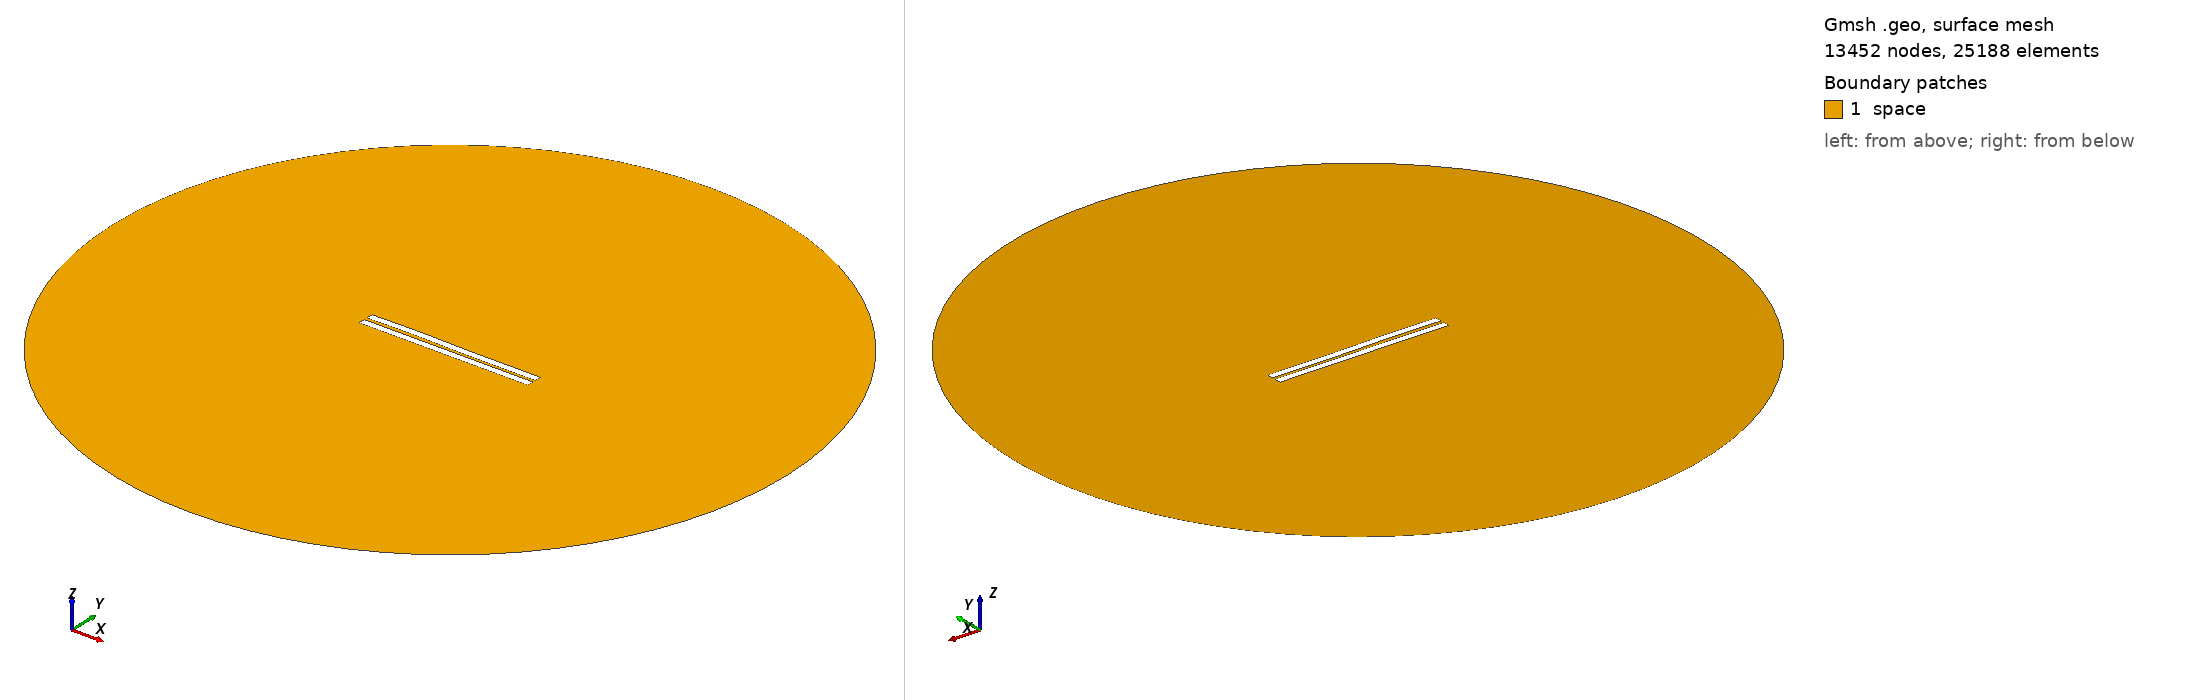

Gmsh geometry script, surface-meshed: 13452 nodes, 25188 surface elements. Boundary patches (legend numbers): 1 space. Left view from above one corner, right view from below the opposite corner. Legend entries are the model's physical surfaces. The drawing asked Gmsh for element sizes between 1% and 20% of the model's largest extent; the script's own settings can give other sizes.

=== 1349.geo (drawn) ===
//---------------------------------------
// Geometry kernel
//---------------------------------------

SetFactory("OpenCASCADE");



//---------------------------------------
// Parameters of the geometry
//---------------------------------------

// Overetch of the upper plate
overetch = 0.0;

// Distance between the plates
distance = 2.0;

// Discretization over the x axis (for the deformation)
nx = 50; 

// Length of the plate
L = 100 - overetch; 

// Number of modes
n = 4; 

// 1st mode coefficient
coeff(1) = -0.15;
beta(1) = 0.596864 * 3.1415926535 / L;

// 2nd mode coefficient
coeff(2) = 0.07499999999999998;
beta(2) = 1.49418 * 3.1415926535 / L;

// 3rd mode coefficient
coeff(3) = 0.15;
beta(3) = 2.50025 * 3.1415926535 / L;

// 4th mode coefficient
coeff(4) = 0.07499999999999998;
beta(4) = 3.49999 * 3.1415926535 / L;



//---------------------------------------
// Upper plate (deformed rectangle)
//---------------------------------------

// Coordiantes of the upper plate
xmin = -50;
xmax = 50 - overetch;

// Height of the upper plate
yheight = 4 - 2 * overetch;

// Indexes of the points
UpperID[] = {};
LowerID[] = {};
LeftID[] = {};
RightID[] = {};

// Point index
p = 1;

// Horizontal edges
For i In {1:nx}
    x = xmin + (i-1)*(xmax - xmin)/(nx-1);

    y_bottom = distance / 2 + overetch;
    For j In {1:n}
        C = (Cosh(beta(j)*L) + Cos(beta(j)*L)) / (Sinh(beta(j)*L) + Sin(beta(j)*L));
        y_bottom  = y_bottom + coeff(j) * (Cosh(beta(j)*(x+50)) - Cos(beta(j)*(x+50)) - C * (Sinh(beta(j)*(x+50)) - Sin(beta(j)*(x+50))));
    EndFor

    y_top = y_bottom + yheight;

    Point(p) = {x, y_top, 0, 1.0};
    UpperID[i] = p;
    p = p + 1;

    Point(p) = {x, y_bottom, 0, 1.0};
    LowerID[i] = p;
    p = p + 1;
EndFor

// Create point lists
UpperPts[] = {}; LowerPts[] = {};
For i In {1:nx}
  UpperPts[] += {UpperID[i]};
  LowerPts[] += {LowerID[i]};
EndFor

// Build splines
Spline(1) = {UpperPts[]};
Spline(2) = {LowerPts[]};
Line(3) = {LowerPts[nx-1], UpperPts[nx-1]};
Line(4) = {LowerPts[0], UpperPts[0]};

// Build the plane surface
Curve Loop(1) = {2, 3, -1, -4};
Plane Surface(1) = {1};



//---------------------------------------
// Lower plate (rectangle)
//---------------------------------------

// Vertices
Point(1001) = {-50, -1, 0, 1.0};
Point(1002) = { 50, -1, 0, 1.0};
Point(1003) = { 50,  -5, 0, 1.0};
Point(1004) = {-50,  -5, 0, 1.0};

// Edges
Line(5) = {1001, 1002};
Line(6) = {1002, 1003};
Line(7) = {1003, 1004};
Line(8) = {1004, 1001};

// Plane surface
Line Loop(2) = {5, 6, 7, 8};
Plane Surface(2) = {2}; 



//---------------------------------------
// Outer (fictious) boundary
//---------------------------------------

// Points
Point(1005) = {0, 0, 0};       // Center
Point(1006) = {200, 0, 0};     // Start point
Point(1007) = {0, 200, 0};     // 90 degrees
Point(1008) = {-200, 0, 0};    // 180 degrees
Point(1009) = {0, -200, 0};    // 270 degrees

// Circle arcs (each needs start, center, end)
Circle(9) = {1006, 1005, 1007};
Circle(10) = {1007, 1005, 1008};
Circle(11) = {1008, 1005, 1009};
Circle(12) = {1009, 1005, 1006};

// Plane surface for the entire domain
Curve Loop(3) = {9, 10, 11, 12};
Surface(3) = {3};

// Subtract the plates from the whole domain to obtain the actual domain where we want to solve the equations
BooleanDifference{ Surface{3}; Delete; }{ Surface{1}; Surface{2}; Delete; }




//---------------------------------------
// Transfinite Lines/Curves
//---------------------------------------

// Set the number of points on the boundaries
r = 7;

// Plates
Transfinite Curve {1, 2} = 50*r Using Progression 1;
Transfinite Curve {3, 4} = 2*r Using Progression 1;
Transfinite Line {5, 7} = 50*r Using Progression 1;
Transfinite Line {6, 8} = 2*r Using Progression 1;

// Outer boundary
Transfinite Line {9, 10, 11, 12} = 20 Using Progression 1;



//---------------------------------------
// Physical groups
//---------------------------------------                

// Physical curves (boundaries)
Physical Line("force_segment", 10) = {2};
Physical Line("upper_plate", 11) = {1, 3, 4};
Physical Line("lower_plate", 12) = {5, 6, 7, 8};
Physical Line("boundary", 20) = {9, 10, 11, 12};

// Physical Surfaces
Physical Surface("space", 30) = {3};



//---------------------------------------
// 6. Generate the Mesh
//---------------------------------------

// 2D mesh generation
Mesh 2;
